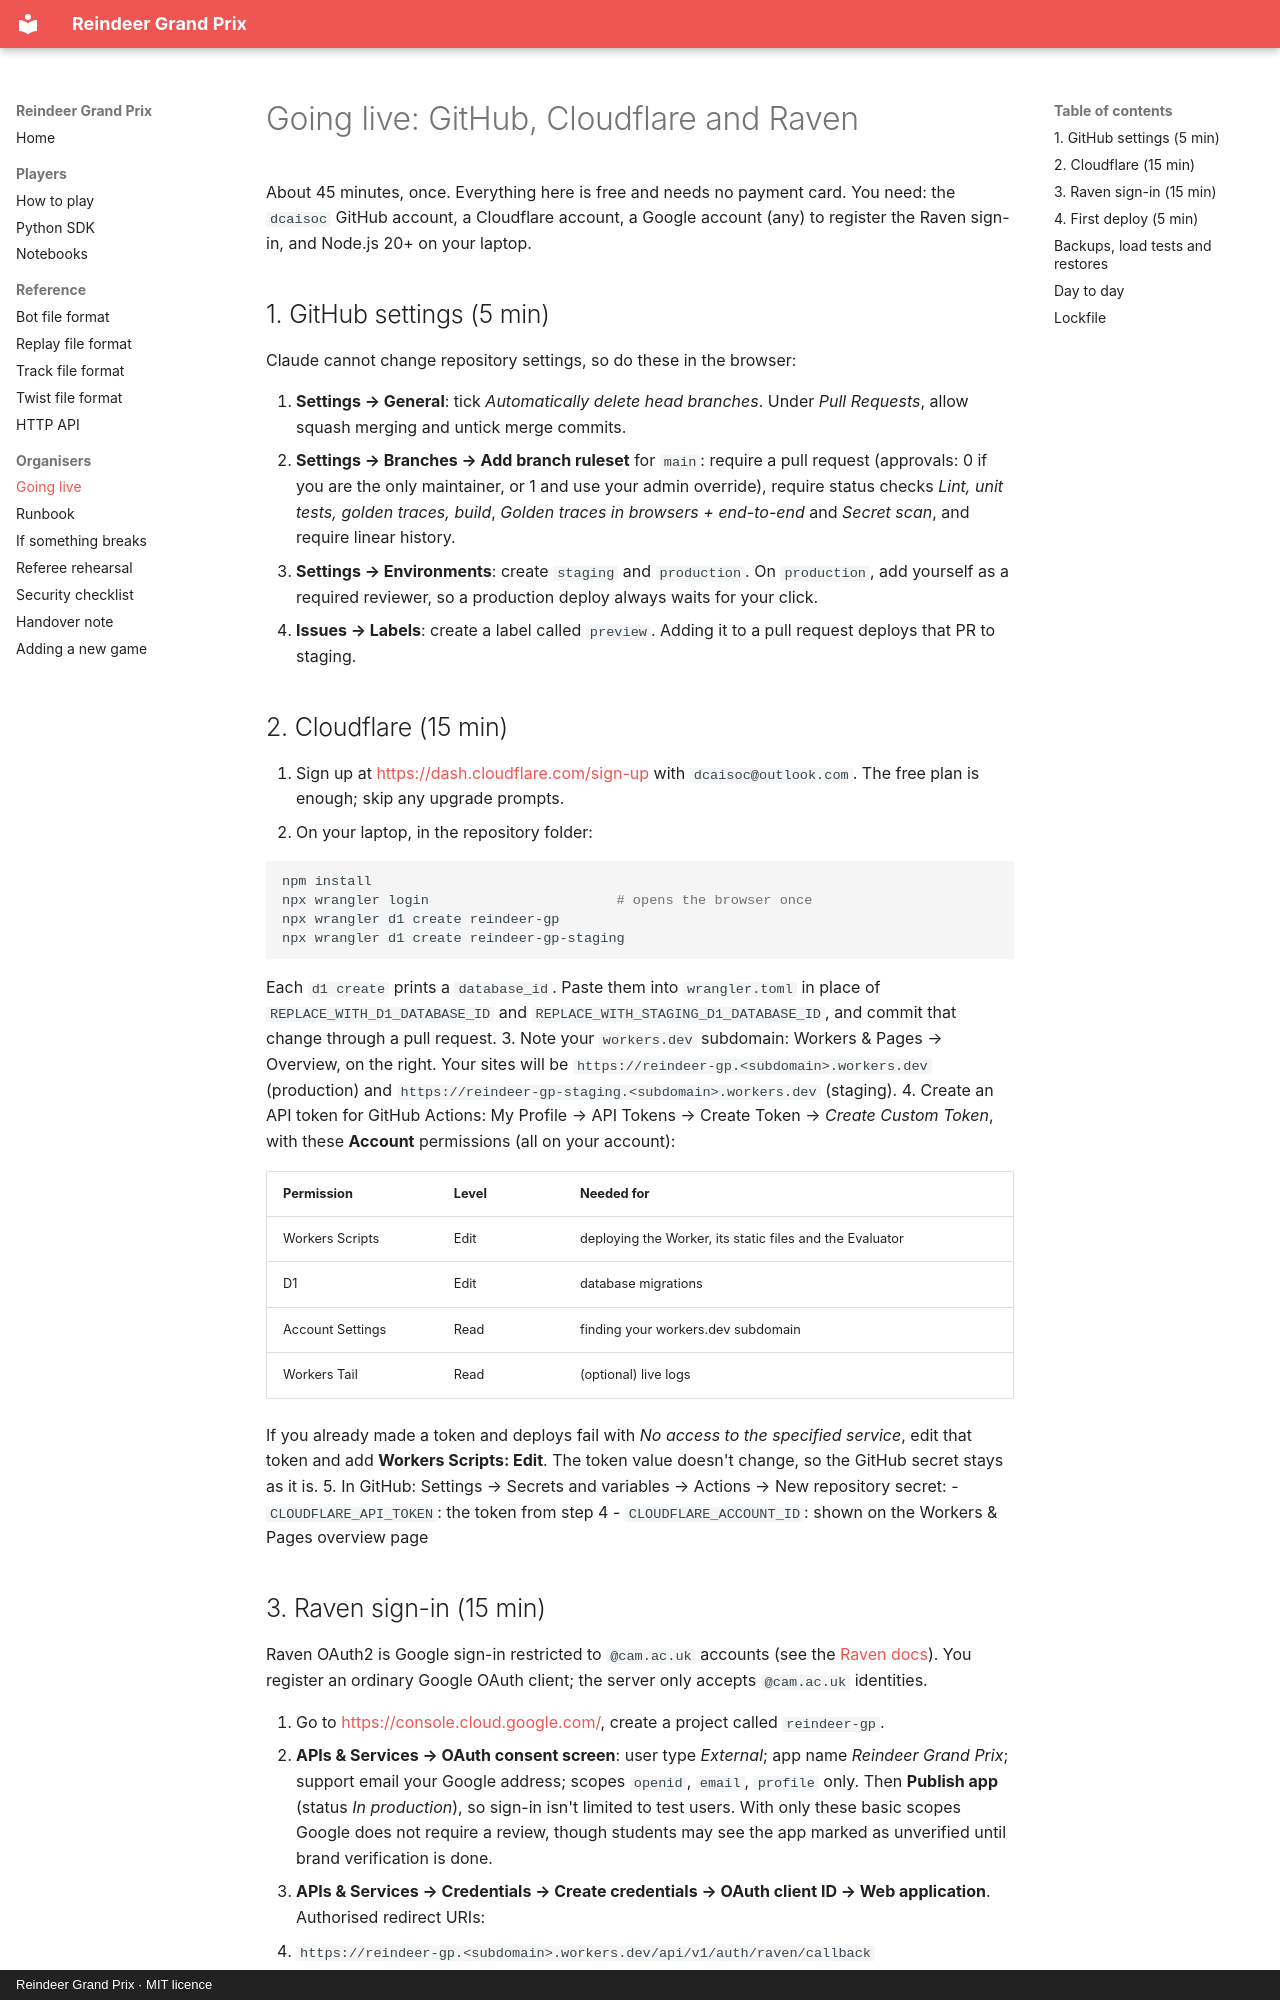

repository: dcaisoc/reindeer-gp · page: setup/index.html · generator: mkdocs · copyright: Reindeer Grand Prix · MIT licence

# Going live: GitHub, Cloudflare and Raven

About 45 minutes, once. Everything here is free and needs no payment card.
You need: the `dcaisoc` GitHub account, a Cloudflare account, a Google account (any) to register the Raven sign-in, and Node.js 20+ on your laptop.

## 1. GitHub settings (5 min)

Claude cannot change repository settings, so do these in the browser:

1. **Settings → General**: tick *Automatically delete head branches*. Under *Pull Requests*, allow squash merging and untick merge commits.
2. **Settings → Branches → Add branch ruleset** for `main`: require a pull request (approvals: 0 if you are the only maintainer, or 1 and use your admin override), require status checks *Lint, unit tests, golden traces, build*, *Golden traces in browsers + end-to-end* and *Secret scan*, and require linear history.
3. **Settings → Environments**: create `staging` and `production`. On `production`, add yourself as a required reviewer, so a production deploy always waits for your click.
4. **Issues → Labels**: create a label called `preview`. Adding it to a pull request deploys that PR to staging.

## 2. Cloudflare (15 min)

1. Sign up at <https://dash.cloudflare.com/sign-up> with `dcaisoc@outlook.com`. The free plan is enough; skip any upgrade prompts.
2. On your laptop, in the repository folder:

   ```sh
   npm install
   npx wrangler login                       # opens the browser once
   npx wrangler d1 create reindeer-gp
   npx wrangler d1 create reindeer-gp-staging
   ```

   Each `d1 create` prints a `database_id`. Paste them into `wrangler.toml` in place of `REPLACE_WITH_D1_DATABASE_ID` and `REPLACE_WITH_STAGING_D1_DATABASE_ID`, and commit that change through a pull request.
3. Note your `workers.dev` subdomain: Workers & Pages → Overview, on the right. Your sites will be
   `https://reindeer-gp.<subdomain>.workers.dev` (production) and `https://reindeer-gp-staging.<subdomain>.workers.dev` (staging).
4. Create an API token for GitHub Actions: My Profile → API Tokens → Create Token → *Create Custom Token*, with these **Account** permissions (all on your account):

   | Permission | Level | Needed for |
   | --- | --- | --- |
   | Workers Scripts | Edit | deploying the Worker, its static files and the Evaluator |
   | D1 | Edit | database migrations |
   | Account Settings | Read | finding your workers.dev subdomain |
   | Workers Tail | Read | (optional) live logs |

   If you already made a token and deploys fail with *No access to the specified service*, edit that token and add **Workers Scripts: Edit**. The token value doesn't change, so the GitHub secret stays as it is.
5. In GitHub: Settings → Secrets and variables → Actions → New repository secret:
   - `CLOUDFLARE_API_TOKEN`: the token from step 4
   - `CLOUDFLARE_ACCOUNT_ID`: shown on the Workers & Pages overview page
